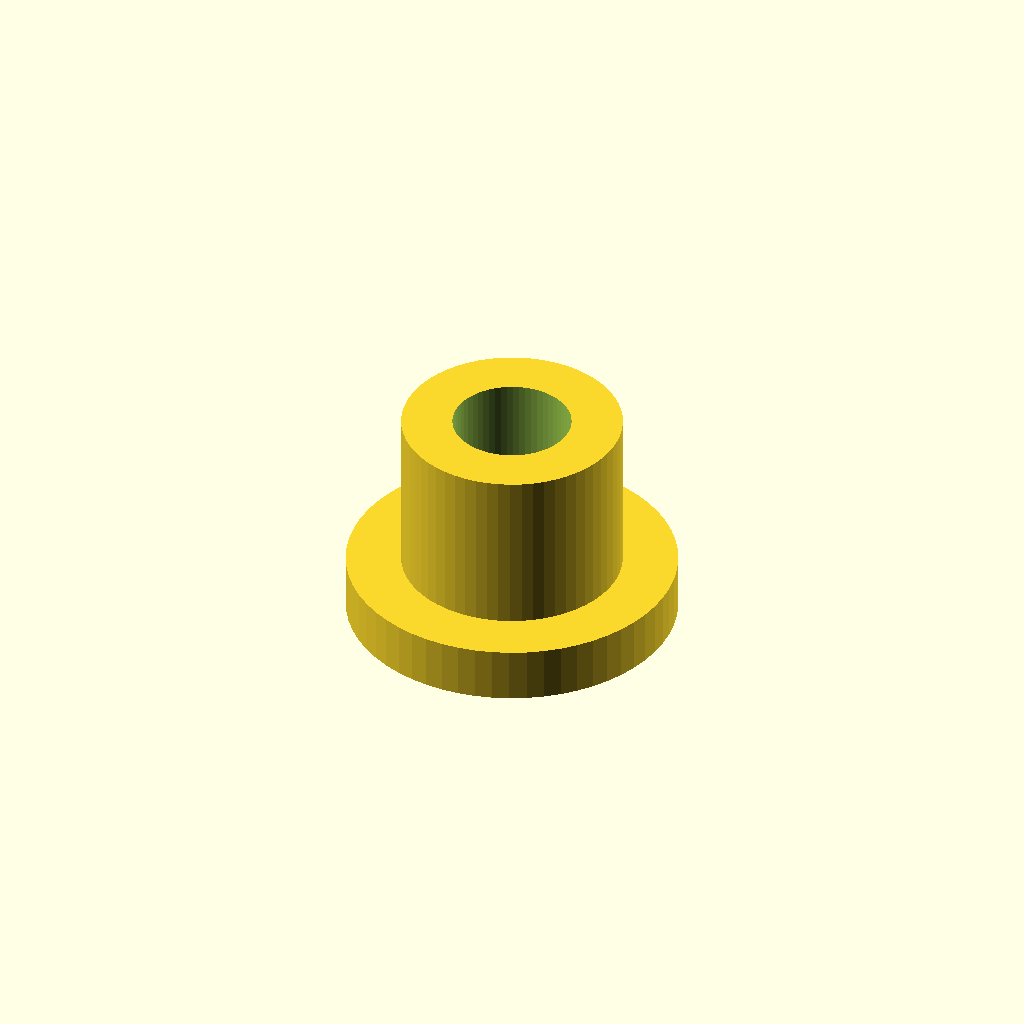
Cell 1: rendered with the file's own defaults.
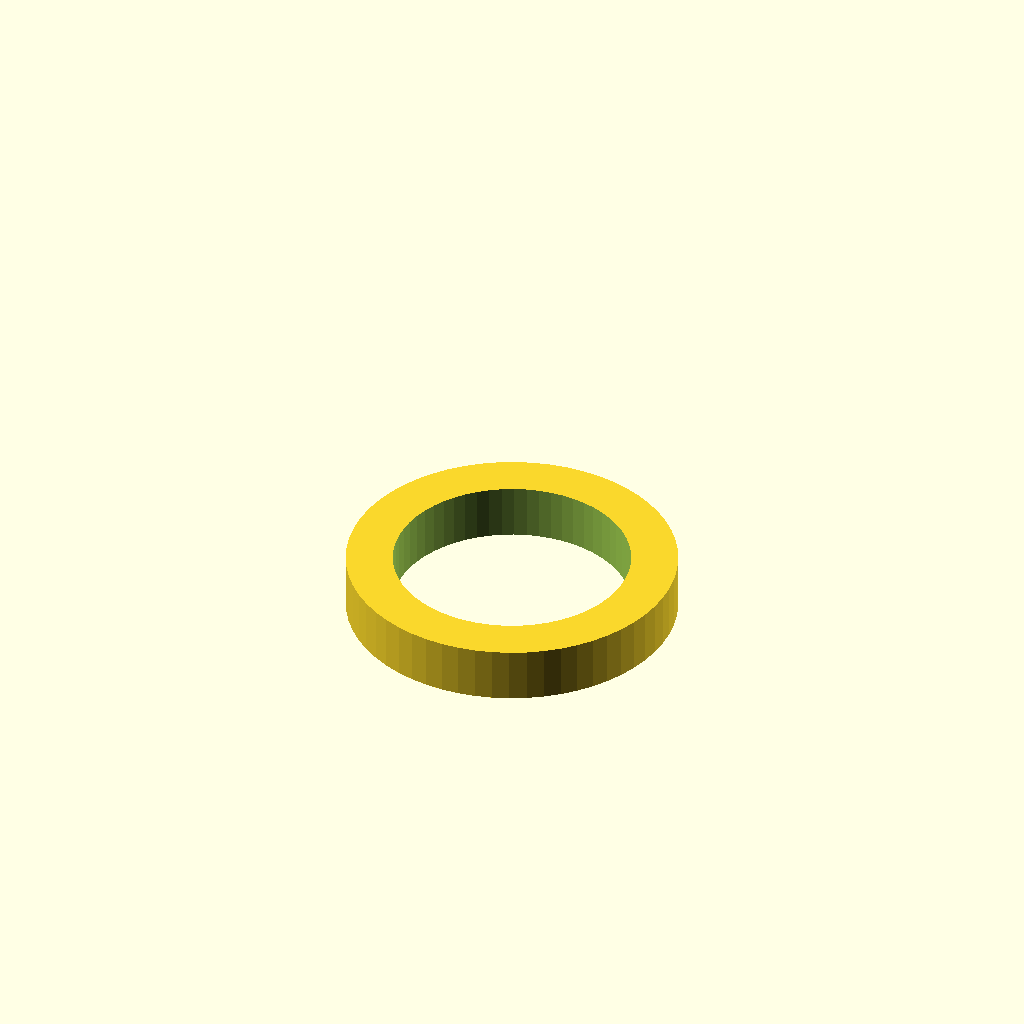
Cell 2 — inner_d set to 8.6, the other parameters unchanged.
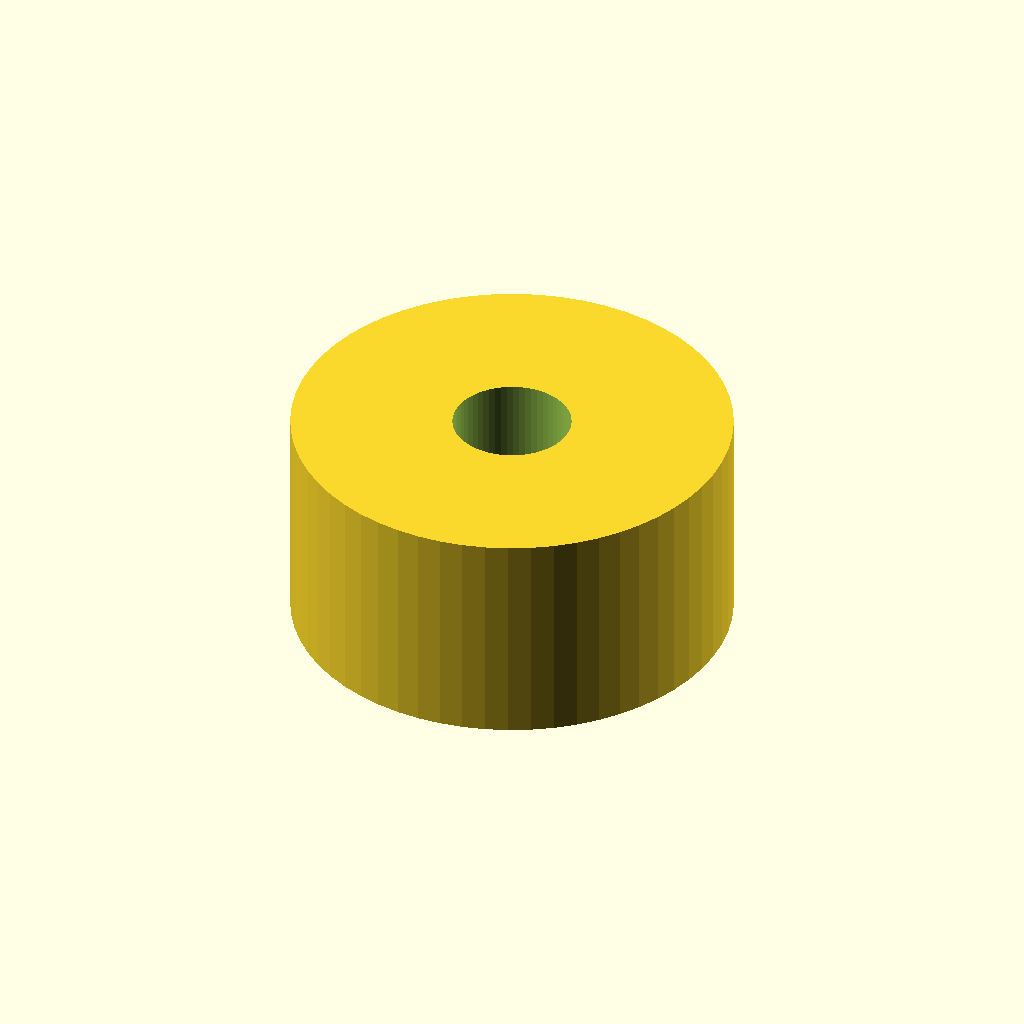
Cell 3 — outer_d set to 16, the other parameters unchanged.
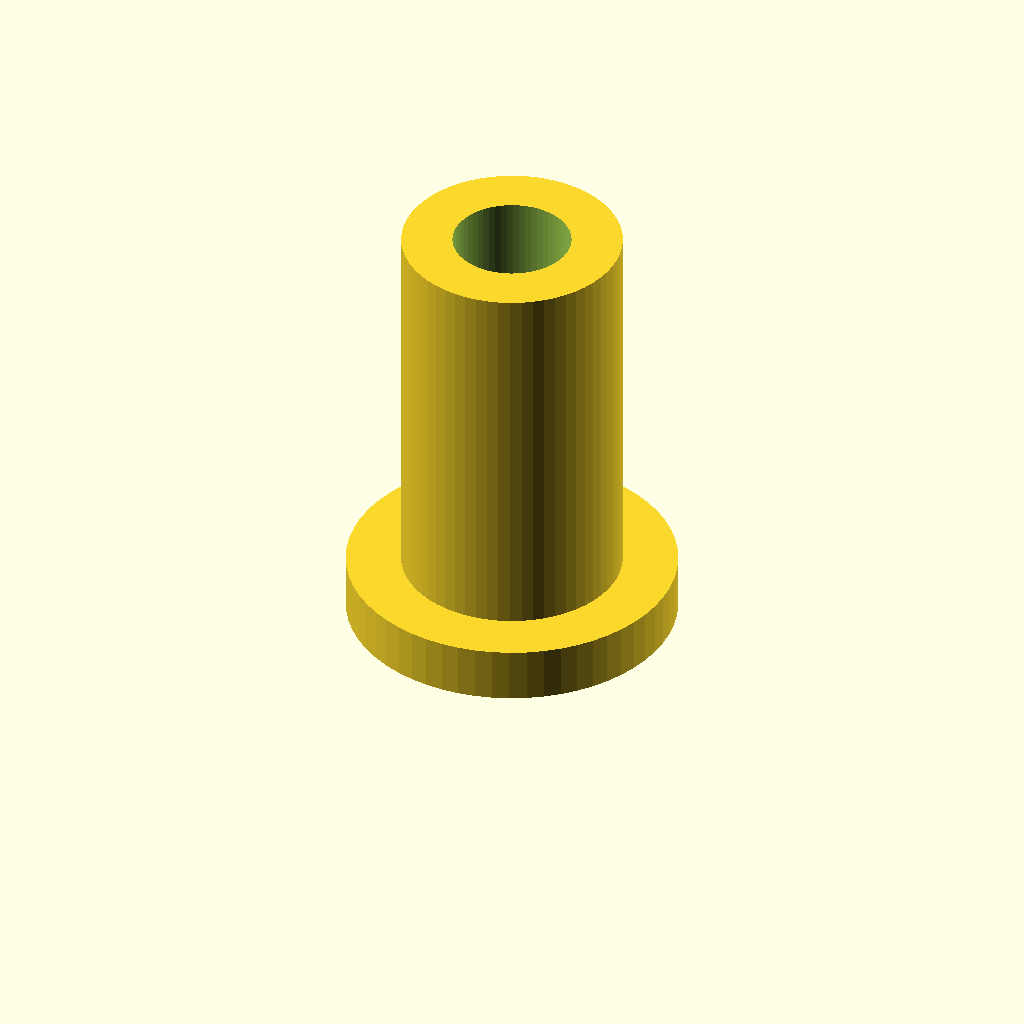
Cell 4 — length set to 16, the other parameters unchanged.
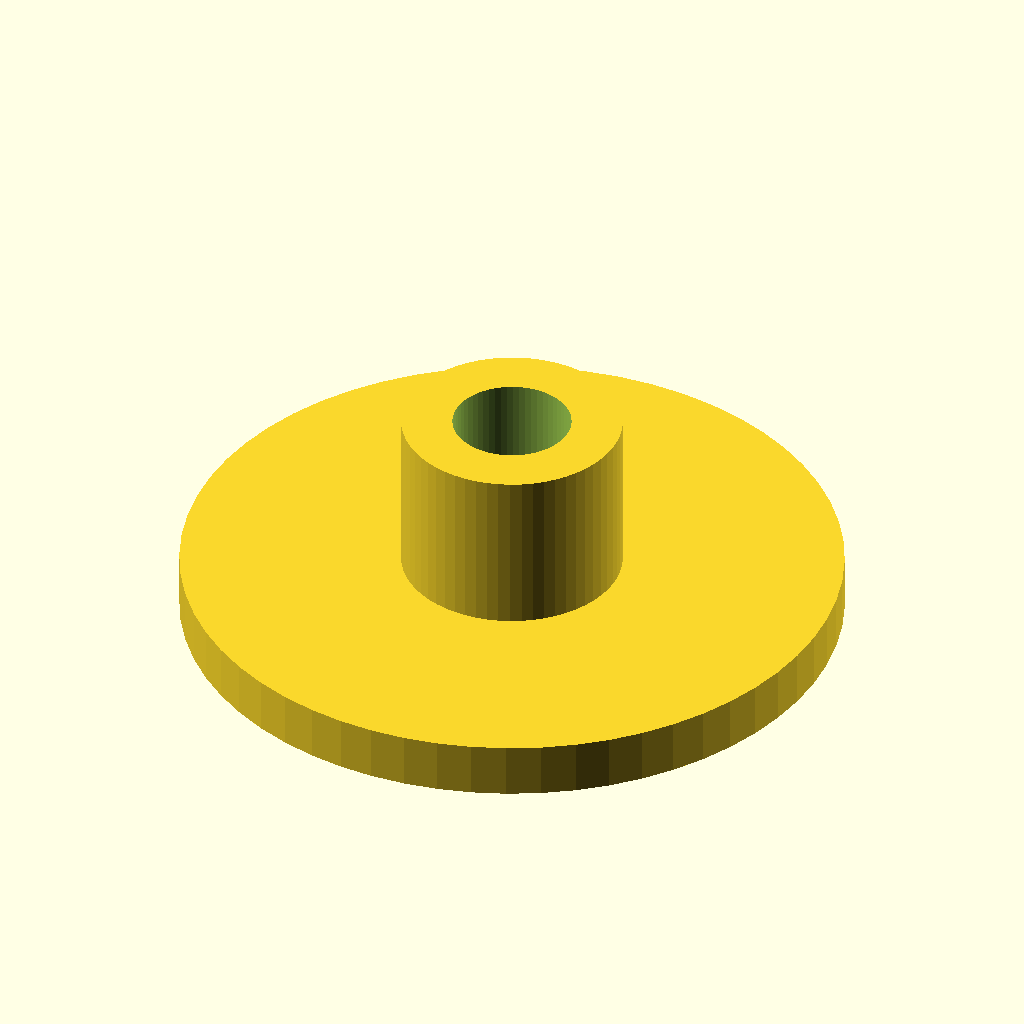
Cell 5: flange_d = 24 (everything else at default).
All cells are drawn from one camera (rotation 55°, 0°, 25°, orthographic, colour scheme Cornfield), so only the parameter changes between them.
The OpenSCAD source (optional_data/data/parts/part_0969.scad):
// Flanged threaded insert.
$fn = 60;
eps = 0.02;
inner_d = 4.3;
outer_d = 8;
length = 8;
flange_d = 12;
difference() {
    union() { cylinder(d=outer_d,h=length); cylinder(d=flange_d,h=2); }
    translate([0,0,-eps]) cylinder(d=inner_d,h=length+2*eps);
}
Customizer parameters (derived from the source; name, type, default, range or options):
eps: number, default 0.02
inner_d: number, default 4.3
outer_d: number, default 8
length: number, default 8
flange_d: number, default 12
